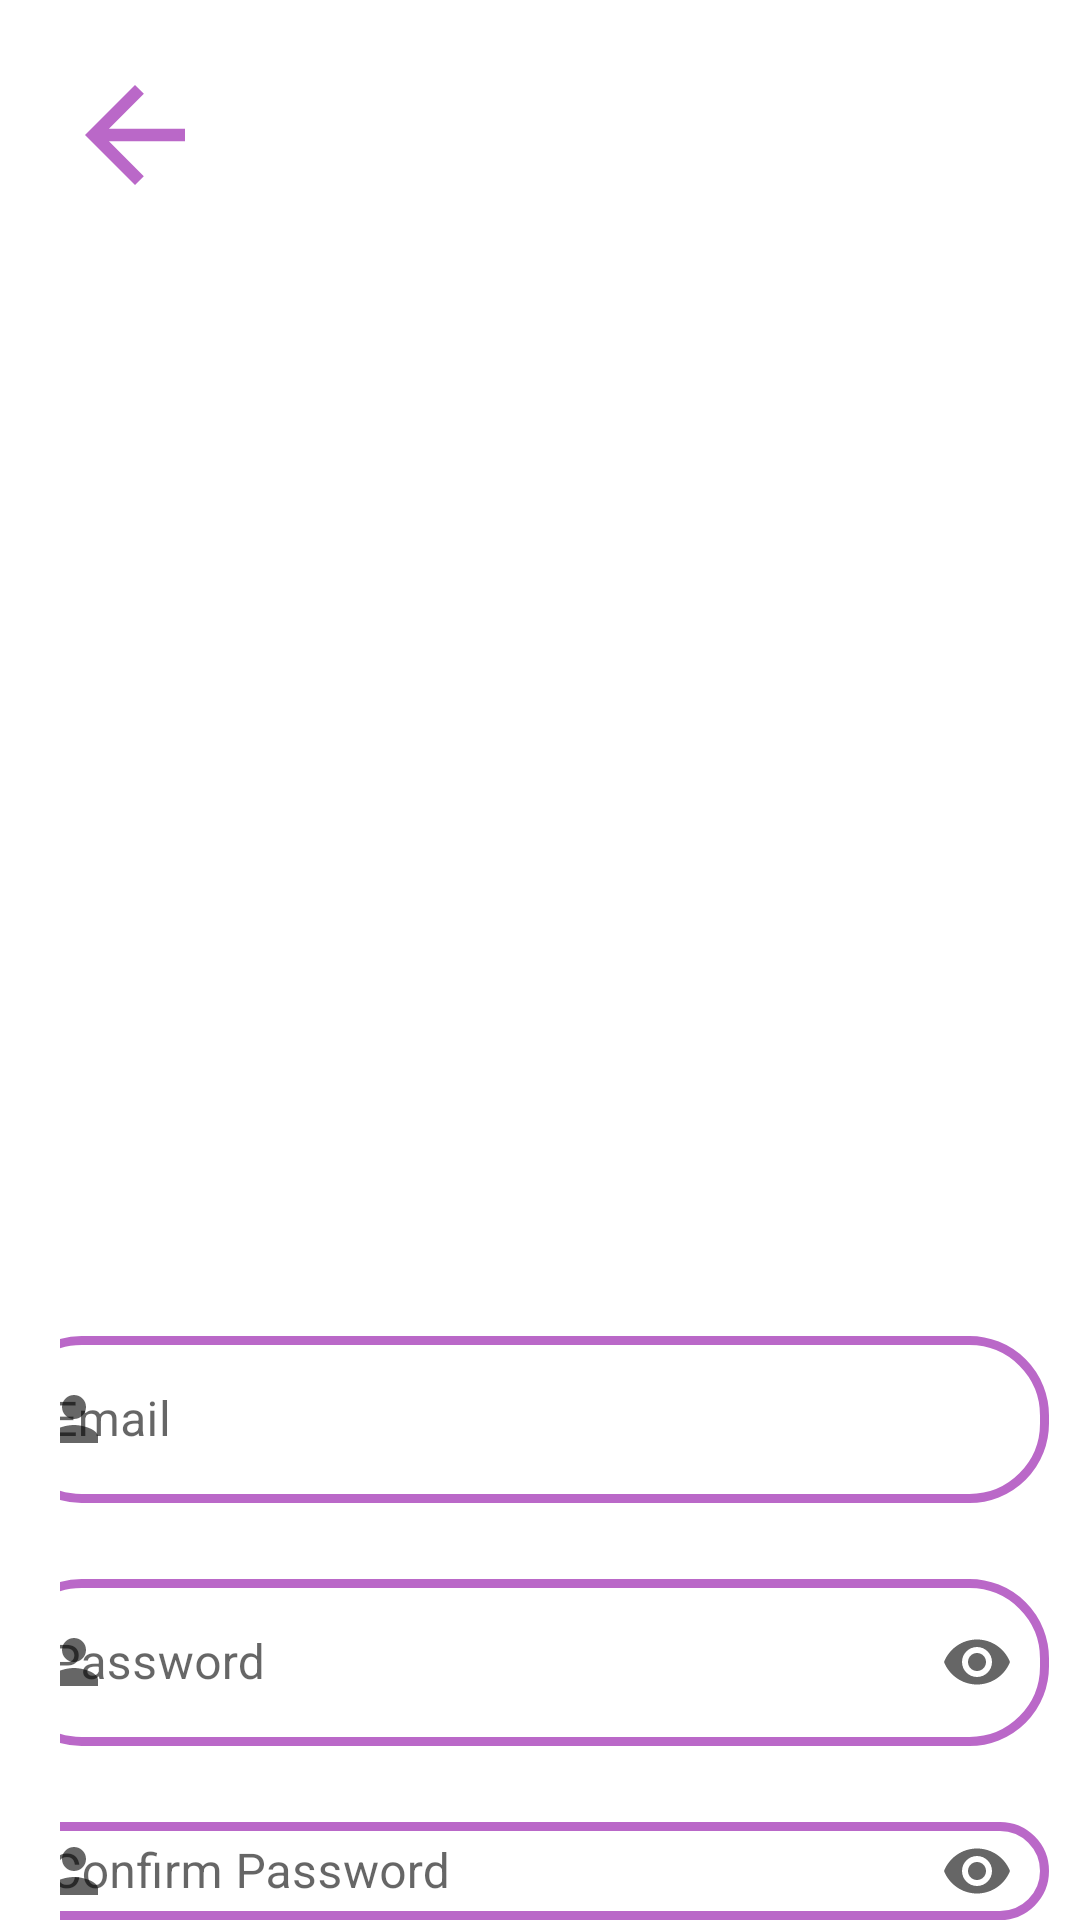

Reconstruct the res/layout file that produces this screen, plus the resources it refers to.
<!-- AndroidManifest.xml: fallback theme Theme.MaterialComponents.DayNight.NoActionBar -->
<!-- res/layout/fragment_create_account.xml -->
<?xml version="1.0" encoding="utf-8"?>
<androidx.constraintlayout.widget.ConstraintLayout xmlns:android="http://schemas.android.com/apk/res/android"
    xmlns:app="http://schemas.android.com/apk/res-auto"
    xmlns:tools="http://schemas.android.com/tools"
    android:layout_width="match_parent"
    android:layout_height="match_parent"
    tools:context=".views.fragment.CreateAccountFragment">


<FrameLayout
    android:id="@+id/frame"
    android:layout_width="match_parent"
    android:layout_height="250dp"
    android:elevation="8dp"
    app:layout_constraintLeft_toLeftOf="parent"
    app:layout_constraintRight_toRightOf="parent"
    app:layout_constraintTop_toTopOf="parent">

    <ImageView
        android:id="@+id/log_image"
        android:layout_width="match_parent"
        android:layout_height="250dp"
        app:layout_constraintLeft_toLeftOf="parent"
        app:layout_constraintRight_toRightOf="parent"
        app:layout_constraintTop_toTopOf="parent"
        android:contentDescription="Header image" />

    <ImageView
        android:id="@+id/back_arrow"
        android:layout_width="50dp"
        android:layout_height="50dp"
        android:src="@drawable/arrow_back"
        android:layout_margin="20dp"
        android:contentDescription="Back arrow" />
</FrameLayout>


    <FrameLayout
        android:layout_width="match_parent"
        android:layout_height="match_parent"
        android:layout_marginTop="270dp"
        android:layout_marginLeft="10dp"
        android:layout_marginRight="10dp"
        app:layout_constraintBottom_toBottomOf="parent"
        app:layout_constraintLeft_toLeftOf="parent"
        app:layout_constraintRight_toRightOf="parent"
        app:layout_constraintTop_toTopOf="parent">







        <LinearLayout
            android:layout_width="match_parent"
            android:layout_height="wrap_content"
            android:orientation="vertical"
            android:paddingTop="50dp"
            android:paddingStart="10dp"
            android:layout_marginTop="100dp"
            android:gravity="center_horizontal"
            app:layout_constraintLeft_toLeftOf="parent"
            app:layout_constraintTop_toBottomOf="@id/frame"
            app:layout_constraintRight_toRightOf="parent"
            app:layout_constraintBottom_toBottomOf="parent">



            <com.google.android.material.textfield.TextInputLayout
                android:id="@+id/emailTIL"
                style="@style/Widget.MaterialComponents.TextInputLayout.OutlinedBox"
                android:layout_width="409dp"
                android:layout_height="wrap_content"
                android:layout_marginStart="20dp"
                android:layout_marginEnd="30dp"
                android:hint="@string/email"
                android:layout_marginTop="20dp"
                app:boxStrokeWidth="2dp"
                app:boxStrokeColor="@color/purple"
                app:startIconDrawable="@drawable/person"
                app:endIconMode="clear_text"
                app:boxCornerRadiusTopEnd="20dp"
                app:boxCornerRadiusTopStart="20dp"
                app:boxCornerRadiusBottomEnd="20dp"
                app:boxCornerRadiusBottomStart="20dp"
                app:layout_constraintEnd_toEndOf="parent"
                app:layout_constraintStart_toStartOf="parent"
                app:layout_constraintTop_toBottomOf="@+id/login">

                <com.google.android.material.textfield.TextInputEditText
                    android:id="@+id/emailED"
                    android:background="@drawable/edit_text_bg"
                    android:layout_width="match_parent"
                    android:layout_height="wrap_content"
                    android:layout_marginStart="30dp"
                    android:inputType="textEmailAddress"
                    android:layout_marginEnd="30dp"/>

            </com.google.android.material.textfield.TextInputLayout>


            <com.google.android.material.textfield.TextInputLayout
                android:id="@+id/passwordTIL"
                style="@style/Widget.MaterialComponents.TextInputLayout.OutlinedBox"
                android:layout_width="409dp"
                android:layout_height="wrap_content"
                android:layout_marginStart="20dp"
                android:layout_marginEnd="30dp"
                android:hint="@string/password"
                android:layout_marginTop="20dp"
                app:boxStrokeWidth="2dp"
                app:boxStrokeColor="@color/purple"
                app:startIconDrawable="@drawable/person"
                app:endIconMode="password_toggle"
                app:boxCornerRadiusTopEnd="20dp"
                app:boxCornerRadiusTopStart="20dp"
                app:boxCornerRadiusBottomEnd="20dp"
                app:boxCornerRadiusBottomStart="20dp"
                app:layout_constraintEnd_toEndOf="parent"
                app:layout_constraintStart_toStartOf="parent"
                app:layout_constraintTop_toBottomOf="@+id/login">

                <com.google.android.material.textfield.TextInputEditText
                    android:id="@+id/passwordED"
                    android:background="@drawable/edit_text_bg"
                    android:layout_width="match_parent"
                    android:layout_height="wrap_content"
                    android:layout_marginStart="30dp"
                    android:inputType="textPassword"
                    android:layout_marginEnd="30dp"/>

            </com.google.android.material.textfield.TextInputLayout>

            <com.google.android.material.textfield.TextInputLayout
                android:id="@+id/confirm_passwordTIL"
                style="@style/Widget.MaterialComponents.TextInputLayout.OutlinedBox"
                android:layout_width="409dp"
                android:layout_height="wrap_content"
                android:layout_marginStart="20dp"
                android:layout_marginEnd="30dp"
                android:hint="Confirm Password"
                android:layout_marginTop="20dp"
                app:boxStrokeWidth="2dp"
                app:boxStrokeColor="@color/purple"
                app:startIconDrawable="@drawable/person"
                app:endIconMode="password_toggle"
                app:boxCornerRadiusTopEnd="20dp"
                app:boxCornerRadiusTopStart="20dp"
                app:boxCornerRadiusBottomEnd="20dp"
                app:boxCornerRadiusBottomStart="20dp"
                app:layout_constraintEnd_toEndOf="parent"
                app:layout_constraintStart_toStartOf="parent"
                app:layout_constraintTop_toBottomOf="@+id/login">

                <com.google.android.material.textfield.TextInputEditText
                    android:id="@+id/confirm_passwordED"
                    android:background="@drawable/edit_text_bg"
                    android:layout_width="match_parent"
                    android:layout_height="wrap_content"
                    android:layout_marginStart="30dp"
                    android:inputType="textPassword"
                    android:layout_marginEnd="30dp"/>

            </com.google.android.material.textfield.TextInputLayout>

            <com.google.android.material.button.MaterialButton
                android:id="@+id/create_account_button"
                android:layout_width="match_parent"
                android:layout_height="60dp"
                android:layout_gravity="start|bottom"
                android:layout_marginStart="30dp"
                android:layout_marginEnd="50dp"
                android:layout_marginTop="10dp"
                android:backgroundTint="@color/orange"
                android:text="@string/create_account"
                android:textColor="@color/white"
                app:cornerRadius="20dp"
                app:layout_constraintHorizontal_bias="0.0"
                app:layout_constraintLeft_toLeftOf="parent"
                app:layout_constraintRight_toRightOf="parent"
                app:layout_constraintTop_toBottomOf="@id/confirm_passwordED" />

        </LinearLayout>

    </FrameLayout>


</androidx.constraintlayout.widget.ConstraintLayout>
<!-- resources referenced by this layout -->
<resources>
  <color name="orange">#FF7E22</color>
  <color name="purple">#BA68C8</color>
  <color name="white">#FFFFFFFF</color>
  <!-- drawable arrow_back (drawable) -->
  <vector android:height="24dp" android:tint="@color/purple"
      android:viewportHeight="24" android:viewportWidth="24"
      android:width="24dp" xmlns:android="http://schemas.android.com/apk/res/android">
      <path android:fillColor="@color/purple" android:pathData="M20,11H7.83l5.59,-5.59L12,4l-8,8 8,8 1.41,-1.41L7.83,13H20v-2z"/>
  </vector>
  <!-- drawable create_account_bg (drawable) -->
  <?xml version="1.0" encoding="utf-8"?>
  <shape android:shape="rectangle"
      xmlns:android="http://schemas.android.com/apk/res/android">
      <solid
          android:color="@color/purple">
      </solid>
      <gradient
          android:startColor="@color/light_grey"
          android:endColor="@color/white"
          android:angle="270">
      </gradient>
      <corners
          android:topLeftRadius="20dp"
          android:topRightRadius="20dp">
      </corners>
  </shape>
  <!-- drawable edit_text_bg (drawable) -->
  <shape xmlns:android="http://schemas.android.com/apk/res/android"
      android:shape="rectangle"
      >
      <corners android:radius="25dip" />
      <solid android:color="@color/white">
  
      </solid>
      <stroke
          android:width="3dp"
          android:color="@color/purple" />
  </shape>
  <!-- drawable person (drawable) -->
  <vector android:height="24dp" android:tint="#BA68C8"
      android:viewportHeight="24" android:viewportWidth="24"
      android:width="24dp" xmlns:android="http://schemas.android.com/apk/res/android">
      <path android:fillColor="@android:color/white" android:pathData="M12,12c2.21,0 4,-1.79 4,-4s-1.79,-4 -4,-4 -4,1.79 -4,4 1.79,4 4,4zM12,14c-2.67,0 -8,1.34 -8,4v2h16v-2c0,-2.66 -5.33,-4 -8,-4z"/>
  </vector>
  <string name="create_account">Create Account</string>
  <string name="email">Email</string>
  <string name="password">Password</string>
  <color name="light_grey">#D5D2D2</color>
</resources>
